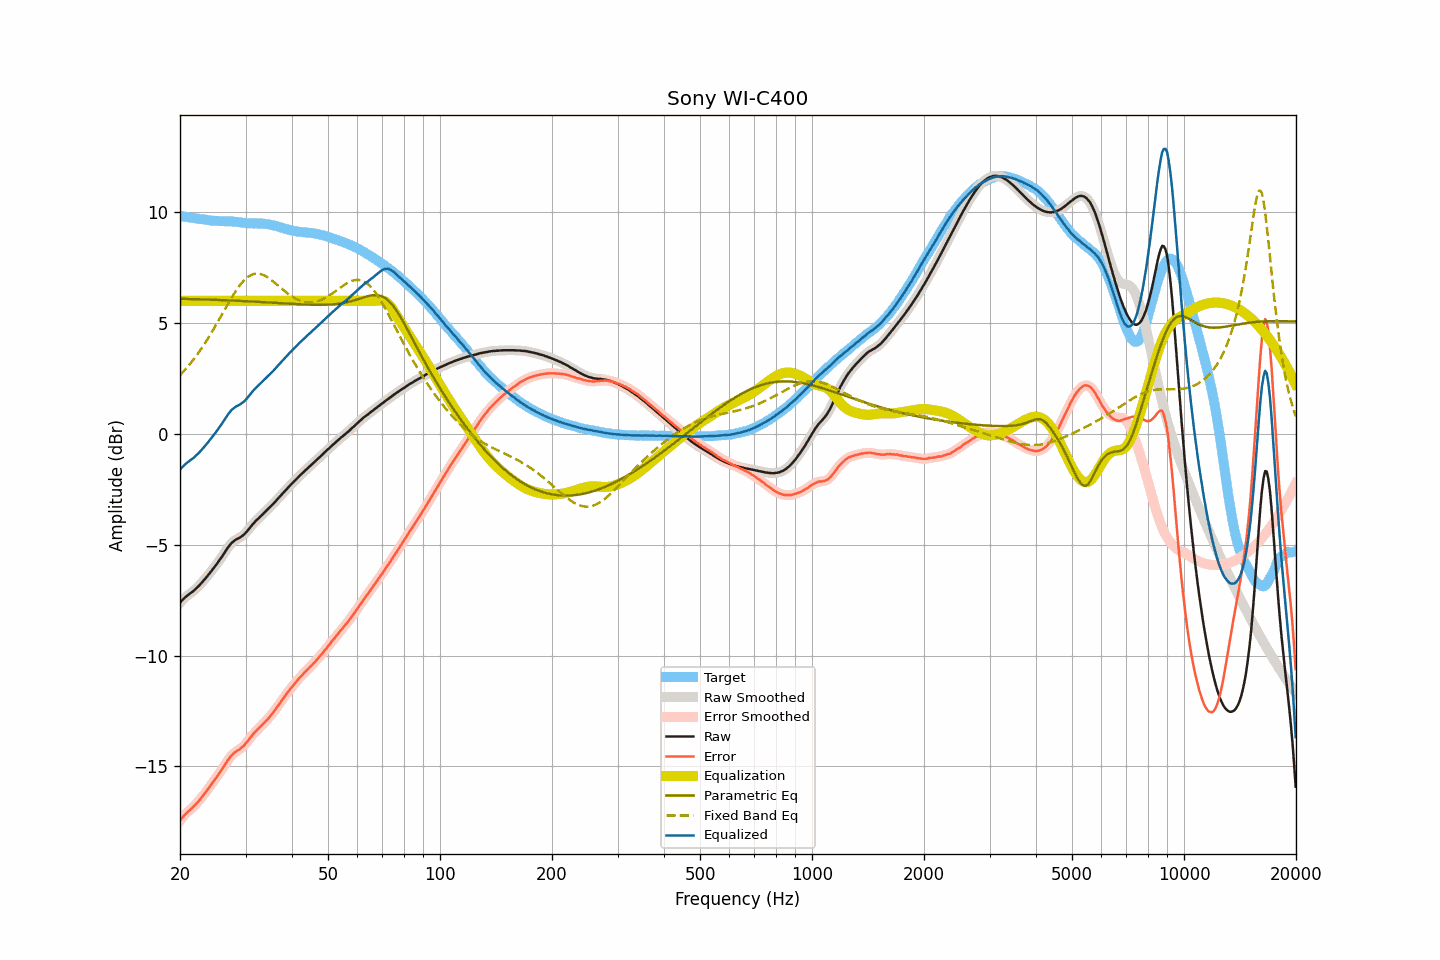

Values plotted in this chart, from the file beside it:
frequency, raw, smoothed, error, error_smoothed, equalization, parametric_eq, fixed_band_eq, equalized_raw, equalized_smoothed, target
20.00, -7.63, -7.63, -17.45, -17.45, 6.00, 6.09, 2.65, -1.63, -1.63, 9.83
20.20, -7.54, -7.54, -17.35, -17.36, 6.00, 6.09, 2.73, -1.54, -1.54, 9.82
20.40, -7.46, -7.46, -17.26, -17.27, 6.00, 6.09, 2.80, -1.46, -1.46, 9.80
20.61, -7.39, -7.39, -17.18, -17.18, 6.00, 6.09, 2.88, -1.39, -1.39, 9.79
20.81, -7.33, -7.33, -17.11, -17.11, 6.00, 6.09, 2.96, -1.33, -1.33, 9.78
21.02, -7.27, -7.27, -17.04, -17.04, 6.00, 6.08, 3.05, -1.27, -1.27, 9.77
21.23, -7.22, -7.22, -16.98, -16.98, 6.00, 6.08, 3.13, -1.22, -1.22, 9.76
21.44, -7.16, -7.16, -16.91, -16.91, 6.00, 6.08, 3.22, -1.16, -1.16, 9.75
21.66, -7.11, -7.11, -16.85, -16.85, 6.00, 6.08, 3.32, -1.11, -1.11, 9.74
21.87, -7.05, -7.04, -16.78, -16.77, 6.00, 6.08, 3.41, -1.05, -1.04, 9.73
22.09, -6.98, -6.98, -16.69, -16.70, 6.00, 6.07, 3.51, -0.98, -0.98, 9.72
22.31, -6.91, -6.91, -16.61, -16.62, 6.00, 6.07, 3.61, -0.91, -0.91, 9.71
22.54, -6.84, -6.84, -16.53, -16.53, 6.00, 6.07, 3.71, -0.84, -0.84, 9.69
22.76, -6.76, -6.76, -16.44, -16.44, 6.00, 6.07, 3.81, -0.76, -0.76, 9.68
22.99, -6.67, -6.67, -16.35, -16.35, 6.00, 6.06, 3.92, -0.67, -0.67, 9.68
23.22, -6.59, -6.59, -16.26, -16.26, 6.00, 6.06, 4.03, -0.59, -0.59, 9.67
23.45, -6.51, -6.51, -16.17, -16.17, 6.00, 6.06, 4.14, -0.51, -0.51, 9.66
23.69, -6.42, -6.42, -16.07, -16.07, 6.00, 6.06, 4.26, -0.42, -0.42, 9.65
23.92, -6.33, -6.33, -15.96, -15.97, 6.00, 6.06, 4.37, -0.33, -0.33, 9.64
24.16, -6.24, -6.24, -15.86, -15.86, 6.00, 6.05, 4.49, -0.24, -0.24, 9.63
24.40, -6.15, -6.15, -15.76, -15.76, 6.00, 6.05, 4.62, -0.15, -0.15, 9.61
24.65, -6.05, -6.05, -15.66, -15.66, 6.00, 6.05, 4.74, -0.05, -0.05, 9.61
24.89, -5.96, -5.96, -15.57, -15.56, 6.00, 6.04, 4.86, 0.04, 0.04, 9.61
25.14, -5.86, -5.86, -15.47, -15.46, 6.00, 6.04, 4.99, 0.14, 0.14, 9.61
25.39, -5.76, -5.76, -15.35, -15.36, 6.00, 6.04, 5.12, 0.24, 0.24, 9.60
25.65, -5.66, -5.66, -15.25, -15.25, 6.00, 6.04, 5.25, 0.34, 0.34, 9.60
25.91, -5.55, -5.55, -15.14, -15.14, 6.00, 6.03, 5.37, 0.45, 0.45, 9.59
26.16, -5.44, -5.44, -15.03, -15.03, 6.00, 6.03, 5.50, 0.56, 0.56, 9.59
26.43, -5.33, -5.33, -14.92, -14.92, 6.00, 6.03, 5.63, 0.67, 0.67, 9.59
26.69, -5.22, -5.22, -14.81, -14.81, 6.00, 6.02, 5.76, 0.78, 0.78, 9.59
26.96, -5.11, -5.11, -14.70, -14.70, 6.00, 6.02, 5.89, 0.89, 0.89, 9.59
27.23, -5.02, -5.02, -14.60, -14.60, 6.00, 6.02, 6.01, 0.98, 0.98, 9.58
27.50, -4.93, -4.93, -14.51, -14.52, 6.00, 6.01, 6.13, 1.07, 1.07, 9.58
27.77, -4.87, -4.86, -14.45, -14.44, 6.00, 6.01, 6.25, 1.13, 1.14, 9.58
28.05, -4.81, -4.81, -14.37, -14.38, 6.00, 6.01, 6.37, 1.19, 1.19, 9.57
28.33, -4.76, -4.77, -14.32, -14.33, 6.00, 6.01, 6.48, 1.24, 1.23, 9.56
28.62, -4.73, -4.72, -14.28, -14.28, 6.00, 6.00, 6.58, 1.27, 1.28, 9.55
28.90, -4.69, -4.69, -14.24, -14.23, 6.00, 6.00, 6.68, 1.31, 1.31, 9.55
29.19, -4.64, -4.64, -14.17, -14.18, 6.00, 5.99, 6.77, 1.36, 1.36, 9.54
29.48, -4.59, -4.59, -14.11, -14.11, 6.00, 5.99, 6.86, 1.41, 1.41, 9.52
29.78, -4.53, -4.52, -14.05, -14.04, 6.00, 5.99, 6.94, 1.47, 1.48, 9.52
30.08, -4.45, -4.45, -13.96, -13.96, 6.00, 5.98, 7.00, 1.55, 1.55, 9.51
30.38, -4.37, -4.37, -13.87, -13.87, 6.00, 5.98, 7.07, 1.63, 1.63, 9.50
30.68, -4.28, -4.28, -13.78, -13.78, 6.00, 5.98, 7.11, 1.72, 1.72, 9.50
30.99, -4.19, -4.19, -13.68, -13.68, 6.00, 5.97, 7.16, 1.81, 1.81, 9.50
31.30, -4.10, -4.10, -13.59, -13.59, 6.00, 5.97, 7.19, 1.90, 1.90, 9.49
31.61, -4.02, -4.02, -13.51, -13.51, 6.00, 5.96, 7.21, 1.98, 1.98, 9.49
31.93, -3.94, -3.94, -13.43, -13.43, 6.00, 5.96, 7.22, 2.06, 2.06, 9.49
32.24, -3.87, -3.87, -13.36, -13.36, 6.00, 5.96, 7.23, 2.13, 2.13, 9.49
32.57, -3.80, -3.80, -13.28, -13.29, 6.00, 5.95, 7.22, 2.20, 2.20, 9.48
32.89, -3.73, -3.73, -13.22, -13.22, 6.00, 5.95, 7.21, 2.27, 2.27, 9.49
33.22, -3.66, -3.66, -13.14, -13.14, 6.00, 5.94, 7.19, 2.34, 2.34, 9.49
33.55, -3.59, -3.59, -13.07, -13.07, 6.00, 5.94, 7.16, 2.41, 2.41, 9.48
33.89, -3.52, -3.52, -12.98, -12.99, 6.00, 5.94, 7.12, 2.48, 2.48, 9.47
34.23, -3.45, -3.45, -12.91, -12.91, 6.00, 5.93, 7.08, 2.55, 2.55, 9.46
34.57, -3.38, -3.38, -12.83, -12.83, 6.00, 5.93, 7.03, 2.62, 2.62, 9.45
34.92, -3.31, -3.31, -12.75, -12.75, 6.00, 5.92, 6.98, 2.69, 2.69, 9.44
35.27, -3.23, -3.23, -12.65, -12.66, 6.00, 5.92, 6.93, 2.77, 2.77, 9.42
35.62, -3.16, -3.16, -12.57, -12.56, 6.00, 5.91, 6.87, 2.84, 2.84, 9.41
35.97, -3.08, -3.08, -12.47, -12.47, 6.00, 5.91, 6.81, 2.92, 2.92, 9.39
... 635 more rows
